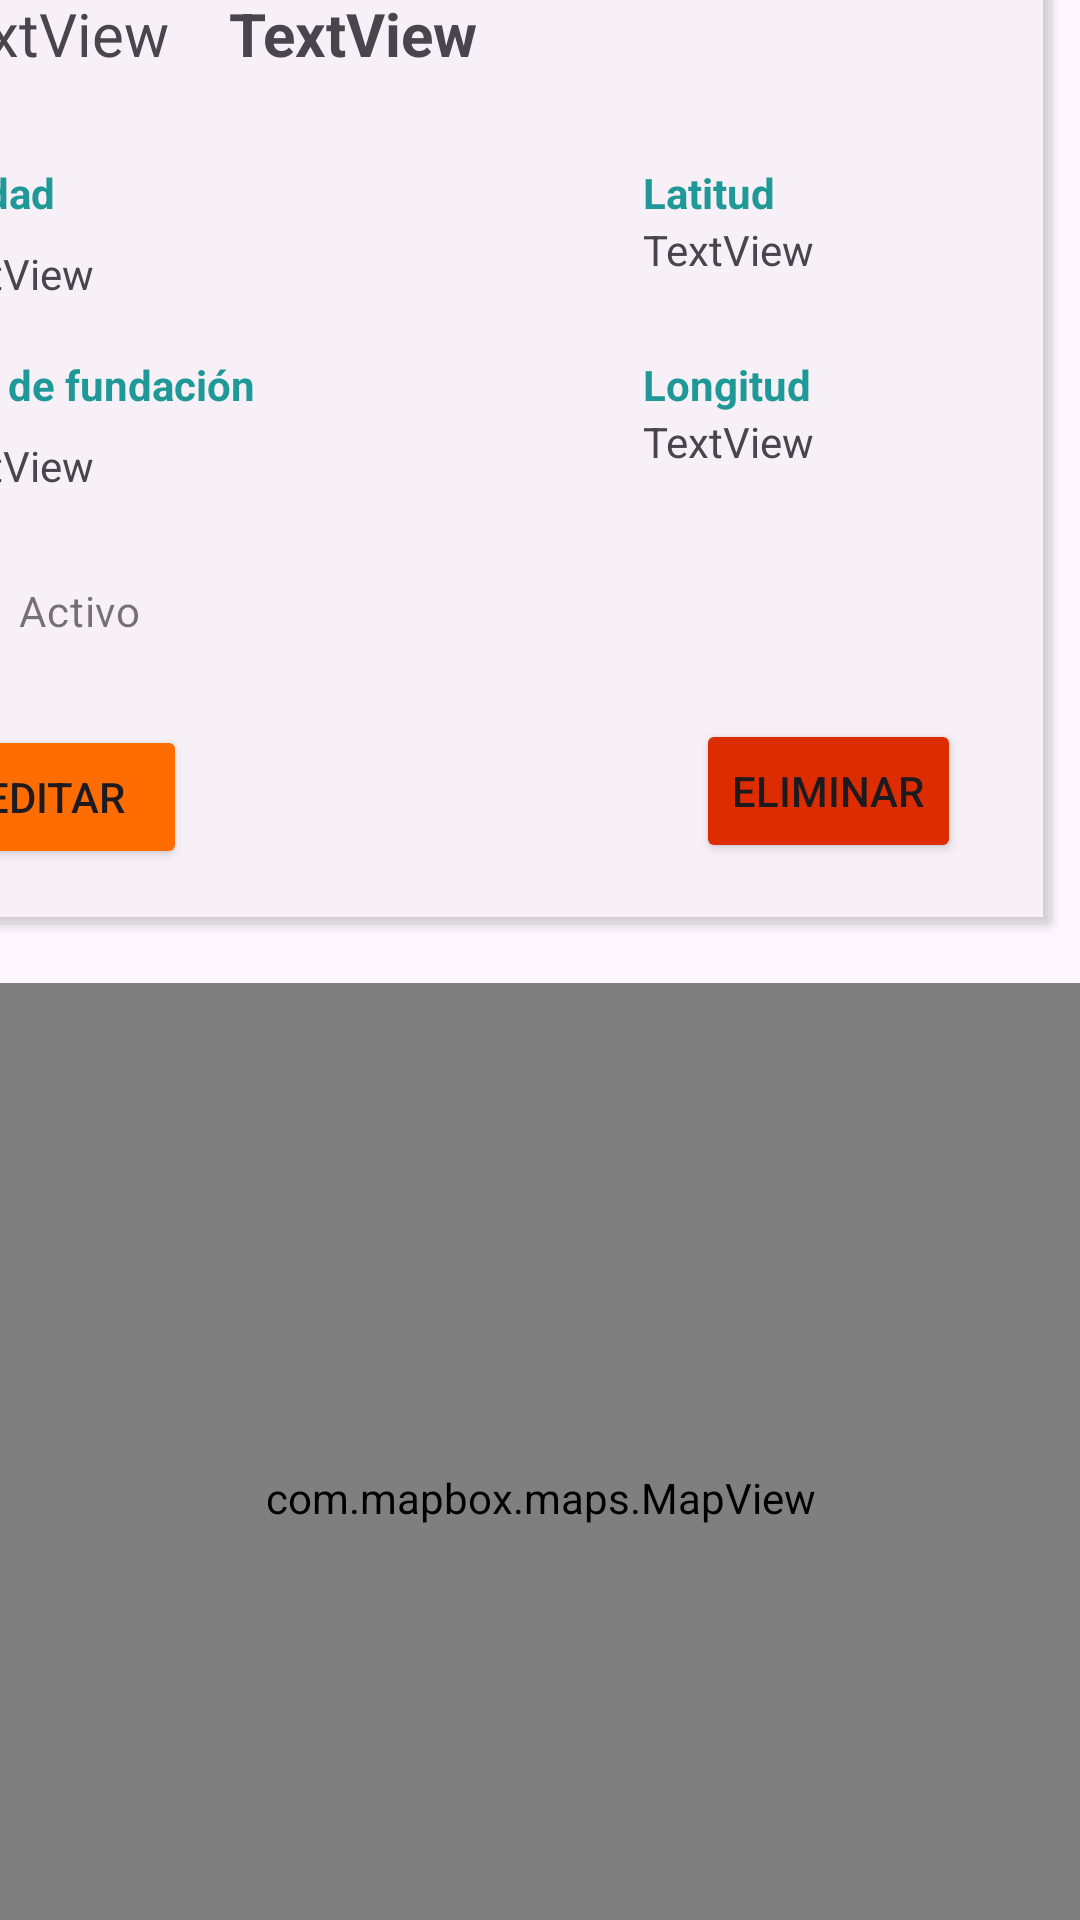

This screen was rendered from an Android layout file. Write that file and the resources it references.
<!-- AndroidManifest.xml: application theme Theme.AirAdmin -->
<!-- res/layout/activity_airport_details.xml -->
<?xml version="1.0" encoding="utf-8"?>
<androidx.coordinatorlayout.widget.CoordinatorLayout xmlns:android="http://schemas.android.com/apk/res/android"
    xmlns:app="http://schemas.android.com/apk/res-auto"
    xmlns:tools="http://schemas.android.com/tools"
    android:id="@+id/coordinatorLayout"
    android:layout_width="wrap_content"
    android:layout_height="wrap_content">

    <LinearLayout
        android:layout_width="match_parent"
        android:layout_height="wrap_content"
        android:gravity="center"
        android:orientation="horizontal">

        <androidx.constraintlayout.widget.ConstraintLayout
            android:layout_width="match_parent"
            android:layout_height="701dp">

            <androidx.cardview.widget.CardView

                android:id="@+id/cardView"
                android:layout_width="396dp"
                android:layout_height="330dp"
                android:layout_marginTop="8dp"
                android:layout_marginEnd="10dp"
                android:elevation="20dp"
                android:radius="20dp"
                app:cardBackgroundColor="#40DFDDDD"
                app:layout_constraintEnd_toEndOf="parent"
                app:layout_constraintTop_toTopOf="parent">


                <androidx.constraintlayout.widget.ConstraintLayout
                    android:layout_width="match_parent"
                    android:layout_height="match_parent"
                    android:padding="20dp">

                    <TextView
                        android:id="@+id/airport_details_name"
                        android:layout_width="wrap_content"
                        android:layout_height="27dp"
                        android:layout_marginStart="20dp"
                        android:text="TextView"
                        android:textSize="20sp"
                        android:textStyle="bold"
                        app:layout_constraintStart_toEndOf="@+id/airport_details_id"
                        app:layout_constraintTop_toTopOf="parent" />

                    <TextView
                        android:id="@+id/airport_details_city"
                        android:layout_width="wrap_content"
                        android:layout_height="27dp"
                        android:text="TextView"
                        app:layout_constraintStart_toStartOf="parent"
                        app:layout_constraintTop_toBottomOf="@+id/textViewCity3" />

                    <TextView
                        android:id="@+id/textViewCity3"
                        android:layout_width="wrap_content"
                        android:layout_height="27dp"
                        android:layout_marginTop="30dp"
                        android:text="@string/city"
                        android:textColor="#1F9997"
                        android:textStyle="bold"
                        app:layout_constraintStart_toStartOf="parent"
                        app:layout_constraintTop_toBottomOf="@+id/airport_details_id" />

                    <TextView
                        android:id="@+id/textViewCity"
                        android:layout_width="wrap_content"
                        android:layout_height="0dp"
                        android:layout_marginEnd="60dp"
                        android:text="@string/latitude"
                        android:textColor="#1F9997"
                        android:textStyle="bold"
                        app:layout_constraintEnd_toEndOf="parent"
                        app:layout_constraintHorizontal_bias="0.0"
                        app:layout_constraintStart_toStartOf="@+id/airport_details_latitude"
                        app:layout_constraintTop_toTopOf="@+id/textViewCity3" />

                    <TextView
                        android:id="@+id/textViewCity2"
                        android:layout_width="wrap_content"
                        android:layout_height="0dp"
                        android:layout_marginEnd="60dp"
                        android:text="@string/longitude"
                        android:textColor="#1F9997"
                        android:textStyle="bold"
                        app:layout_constraintEnd_toEndOf="parent"
                        app:layout_constraintTop_toTopOf="@+id/textViewFoundationYear2" />

                    <TextView
                        android:id="@+id/airport_details_foundation_year"
                        android:layout_width="wrap_content"
                        android:layout_height="27dp"
                        android:text="TextView"
                        app:layout_constraintStart_toStartOf="parent"
                        app:layout_constraintTop_toBottomOf="@+id/textViewFoundationYear2" />

                    <TextView
                        android:id="@+id/textViewFoundationYear2"
                        android:layout_width="wrap_content"
                        android:layout_height="27dp"
                        android:layout_marginTop="10dp"
                        android:text="@string/foundationYear"
                        android:textColor="#1F9997"
                        android:textStyle="bold"
                        app:layout_constraintStart_toStartOf="parent"
                        app:layout_constraintTop_toBottomOf="@+id/airport_details_city" />

                    <CheckBox
                        android:id="@+id/edit_active"
                        android:layout_width="wrap_content"
                        android:layout_height="wrap_content"
                        android:enabled="false"
                        android:text="@string/active"
                        app:layout_constraintBottom_toBottomOf="parent"
                        app:layout_constraintStart_toStartOf="@+id/airport_details_foundation_year"
                        app:layout_constraintTop_toBottomOf="@+id/airport_details_foundation_year"
                        app:layout_constraintVertical_bias="0.102" />

                    <Button
                        android:id="@+id/airport_delete_buton"
                        android:layout_width="wrap_content"
                        android:layout_height="wrap_content"
                        android:layout_marginEnd="10dp"
                        android:backgroundTint="#DD2C00"
                        android:onClick="deleteOneAirport"
                        android:text="@string/delete"
                        app:layout_constraintBottom_toBottomOf="parent"
                        app:layout_constraintEnd_toEndOf="parent" />

                    <TextView
                        android:id="@+id/airport_details_latitude"
                        android:layout_width="wrap_content"
                        android:layout_height="wrap_content"
                        android:text="TextView"
                        app:layout_constraintStart_toStartOf="@+id/textViewCity2"
                        app:layout_constraintTop_toBottomOf="@+id/textViewCity" />

                    <TextView
                        android:id="@+id/airport_details_longitude"
                        android:layout_width="wrap_content"
                        android:layout_height="wrap_content"
                        android:text="TextView"
                        app:layout_constraintStart_toStartOf="@+id/textViewCity2"
                        app:layout_constraintTop_toBottomOf="@+id/textViewCity2" />

                    <TextView
                        android:id="@+id/airport_details_id"
                        android:layout_width="wrap_content"
                        android:layout_height="27dp"
                        android:gravity="center"
                        android:text="TextView"
                        android:textSize="20sp"
                        app:layout_constraintStart_toStartOf="parent"
                        app:layout_constraintTop_toTopOf="parent" />

                    <Button
                        android:id="@+id/airport_edit_buton"
                        android:layout_width="wrap_content"
                        android:layout_height="wrap_content"
                        android:layout_marginTop="16dp"
                        android:backgroundTint="#FF6D00"
                        android:onClick="goEditOneAirport"
                        android:text="@string/edit"
                        app:layout_constraintBottom_toBottomOf="parent"
                        app:layout_constraintStart_toStartOf="parent"
                        app:layout_constraintTop_toBottomOf="@+id/edit_active" />

                </androidx.constraintlayout.widget.ConstraintLayout>
            </androidx.cardview.widget.CardView>

            <com.mapbox.maps.MapView
                android:id="@+id/add_mapViewDetails"
                android:layout_width="match_parent"
                android:layout_height="0dp"
                android:layout_marginTop="20dp"
                app:layout_constraintBottom_toBottomOf="parent"
                app:layout_constraintEnd_toEndOf="parent"
                app:layout_constraintHorizontal_bias="0.0"
                app:layout_constraintStart_toStartOf="parent"
                app:layout_constraintTop_toBottomOf="@+id/cardView"
                app:layout_constraintVertical_bias="1.0"
                app:mapbox_cameraTargetLat="40.7128"
                app:mapbox_cameraTargetLng="-74.0060"
                app:mapbox_cameraZoom="9.0">

            </com.mapbox.maps.MapView>
        </androidx.constraintlayout.widget.ConstraintLayout>

    </LinearLayout>
</androidx.coordinatorlayout.widget.CoordinatorLayout>
<!-- resources referenced by this layout -->
<resources>
  <string name="active">Activo</string>
  <string name="city">Ciudad</string>
  <string name="delete">Eliminar</string>
  <string name="edit">Editar</string>
  <string name="foundationYear">Año de fundación</string>
  <string name="latitude">Latitud</string>
  <string name="longitude">Longitud</string>
  <style name="Theme.AirAdmin" parent="Base.Theme.AirAdmin" />
  <style name="Base.Theme.AirAdmin" parent="Theme.Material3.DayNight">
          <item name="colorPrimary">#00CCC7</item>
          <item name="colorPrimaryDark">#1F9997</item>
          <item name="colorAccent">#5696EF</item>
      </style>
</resources>
